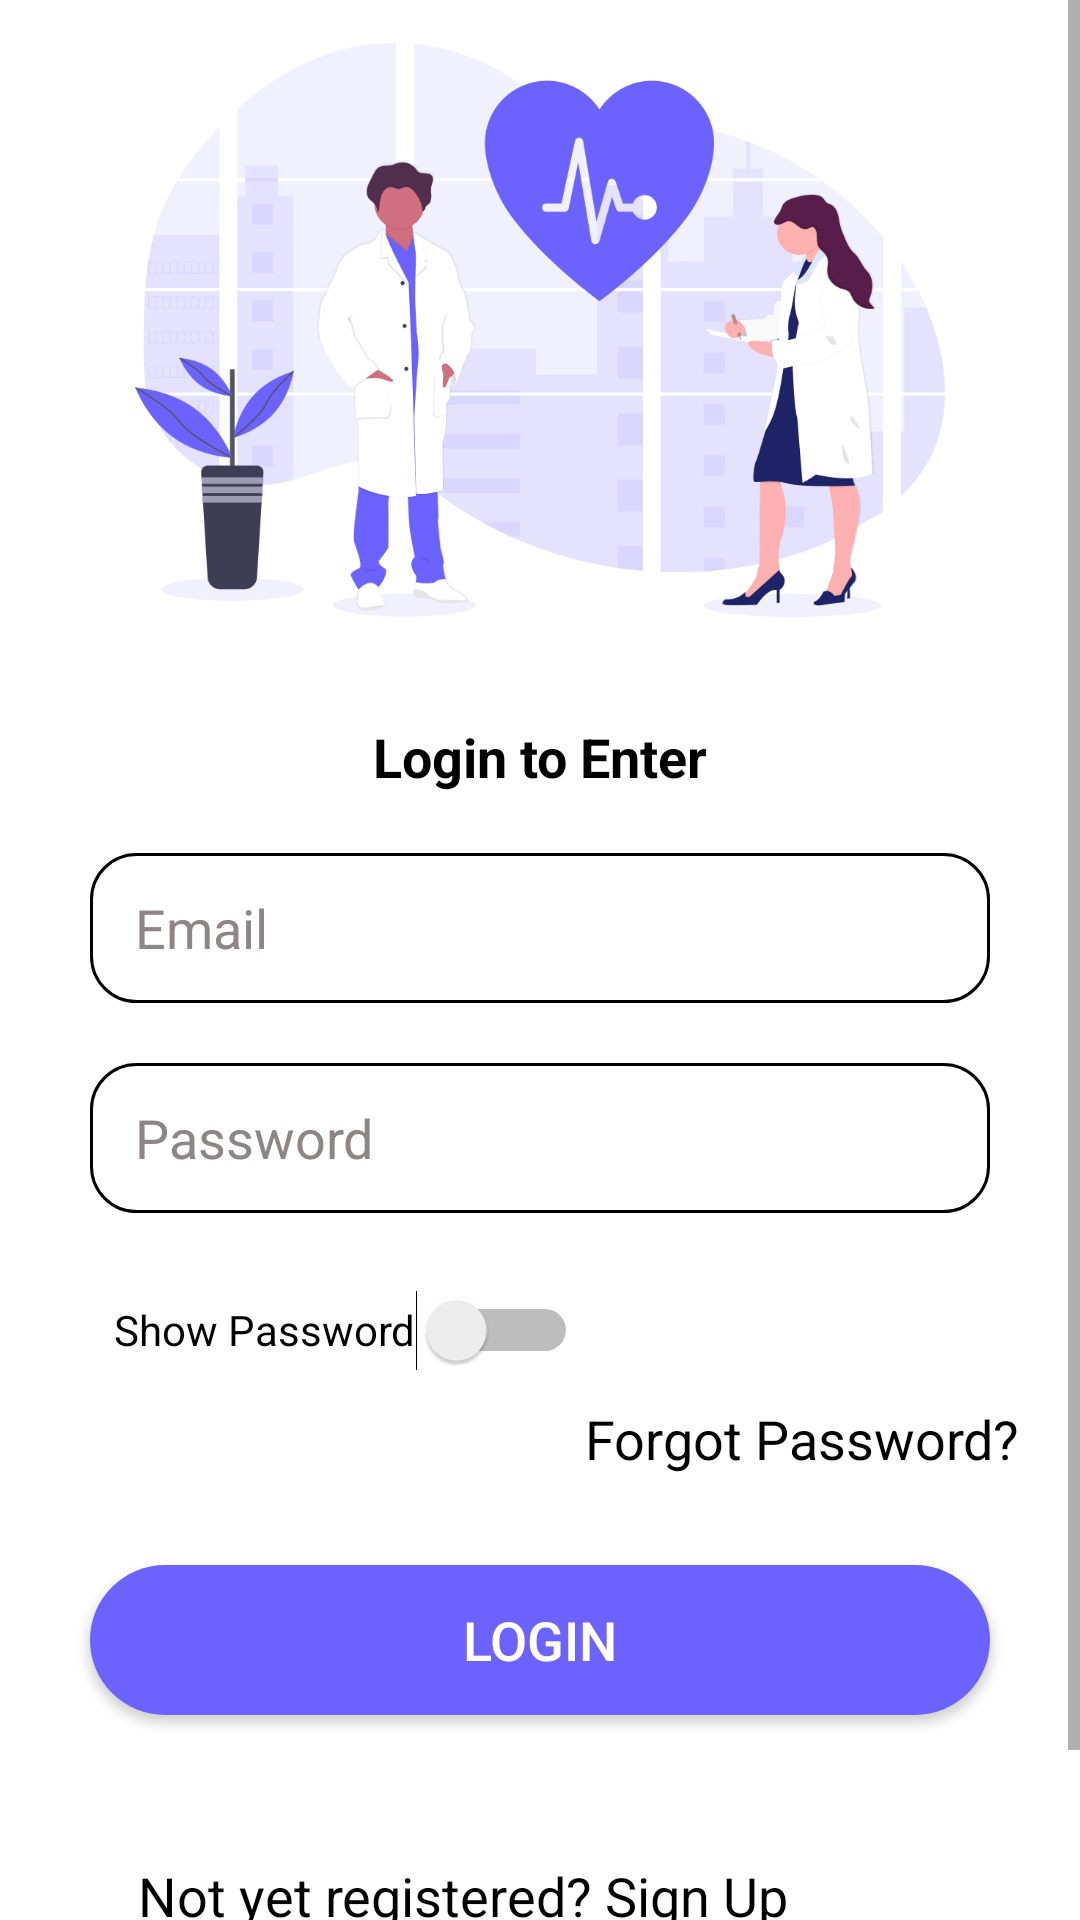

Here is an Android app screen rendered from its layout file. Give the layout XML and the strings, colors and styles it references.
<!-- AndroidManifest.xml: application theme Theme.CardioCare -->
<!-- res/layout/activity_user_login.xml -->
<?xml version="1.0" encoding="utf-8"?>
<LinearLayout xmlns:android="http://schemas.android.com/apk/res/android"
    xmlns:app="http://schemas.android.com/apk/res-auto"
    xmlns:tools="http://schemas.android.com/tools"
    android:layout_width="match_parent"
    android:layout_height="match_parent"
    android:gravity="center"
    android:orientation="vertical"
    tools:context=".UserLogin"
    android:background="@color/white"
    android:id="@+id/login_page">

    <ScrollView
        android:layout_width="match_parent"
        android:layout_height="wrap_content">
        <LinearLayout
            android:layout_width="match_parent"
            android:layout_height="match_parent"
            android:gravity="center"
            android:orientation="vertical">
            <ImageView
                android:layout_width="270dp"
                android:layout_height="200dp"
                android:layout_marginTop="10dp"
                android:src="@drawable/login"
                android:layout_marginBottom="30dp"
                />

            <TextView
                android:layout_width="match_parent"
                android:layout_height="wrap_content"
                android:text="Login to Enter"
                android:textAlignment="center"
                android:textColor="@color/black"
                android:textSize="18dp"
                android:textStyle="bold"
                android:layout_marginBottom="10dp"/>

            <EditText
                android:id="@+id/loginEmail"
                android:layout_width="300dp"
                android:layout_height="50dp"
                android:layout_margin="10dp"
                android:background="@drawable/edit_text_background_stroke"
                android:hint="Email"
                android:paddingLeft="15dp"
                android:paddingRight="10dp"
                android:textColor="@color/black"
                android:textColorHint="#8E8585"
                />

            <EditText
                android:id="@+id/login_password"
                android:layout_width="300dp"
                android:layout_height="50dp"
                android:layout_margin="10dp"
                android:background="@drawable/edit_text_background_stroke"
                android:hint="Password"
                android:inputType="textPassword"
                android:paddingLeft="15dp"
                android:paddingRight="10dp"
                android:textColor="@color/black"
                android:textColorHint="#8E8585" />

            <Switch
                android:id="@+id/showpass"
                android:layout_width="wrap_content"
                android:layout_height="wrap_content"
                android:layout_gravity="start"
                android:layout_marginLeft="38dp"
                android:layout_marginTop="5dp"
                android:minHeight="48dp"
                android:text="Show Password"
                android:textColor="@color/black" />

            <TextView
                android:id="@+id/forgotpassid"
                android:layout_width="wrap_content"
                android:layout_height="wrap_content"
                android:layout_gravity="right"
                android:layout_marginRight="20dp"
                android:text="Forgot Password?"
                android:textColor="@color/black"
                android:textSize="18sp" />


            <Button
                android:id="@+id/login_button"
                android:layout_width="300dp"
                android:layout_height="50dp"
                android:layout_margin="30dp"
                android:text="Login"
                android:background="@drawable/button_background"
                android:textSize="18sp"
                app:cornerRadius="20dp"
                android:textColor="@color/white"/>

            <TextView
                android:id="@+id/signupRedirectText"
                android:layout_width="wrap_content"
                android:layout_height="wrap_content"
                android:layout_gravity="left"
                android:layout_marginTop="10dp"
                android:padding="8dp"
                android:layout_marginLeft="38dp"
                android:text="Not yet registered? Sign Up"
                android:textColor="@color/black"
                android:textSize="18sp"
                android:layout_marginBottom="50dp"/>
        </LinearLayout>
    </ScrollView>

</LinearLayout>
<!-- resources referenced by this layout -->
<resources>
  <color name="black">#FF000000</color>
  <color name="white">#FFFFFFFF</color>
  <!-- drawable button_background (drawable) -->
  <?xml version="1.0" encoding="utf-8"?>
  <shape xmlns:android="http://schemas.android.com/apk/res/android">
  
      <corners android:radius="40dp"/>
      <solid android:color="#6C63FF"/>
  </shape>
  <!-- drawable edit_text_background_stroke (drawable) -->
  <?xml version="1.0" encoding="utf-8"?>
  <shape xmlns:android="http://schemas.android.com/apk/res/android">
  
      <stroke android:color="@color/black"
          android:width="1dp" />
      <corners android:radius="15dp"/>
      <solid android:color="@color/edit_text_background"/>
  </shape>
  <!-- drawable login: png bitmap (drawable, 41864 bytes) -->
  <style name="Theme.CardioCare" parent="Theme.AppCompat.DayNight.DarkActionBar">
          
          <item name="colorPrimary">@color/main</item>
          <item name="colorPrimaryVariant">@color/purple_700</item>
          <item name="colorOnPrimary">@color/white</item>
          
          <item name="colorSecondary">@color/teal_200</item>
          <item name="colorSecondaryVariant">@color/teal_700</item>
          <item name="colorOnSecondary">@color/black</item>
          
          <item name="android:statusBarColor" tools:targetApi="l">?attr/colorPrimaryVariant</item>
          
          <item name="android:windowIsTranslucent">true</item>
      </style>
  <color name="purple_700">#FF3700B3</color>
  <color name="teal_200">#FF03DAC5</color>
  <color name="teal_700">#FF018786</color>
</resources>
